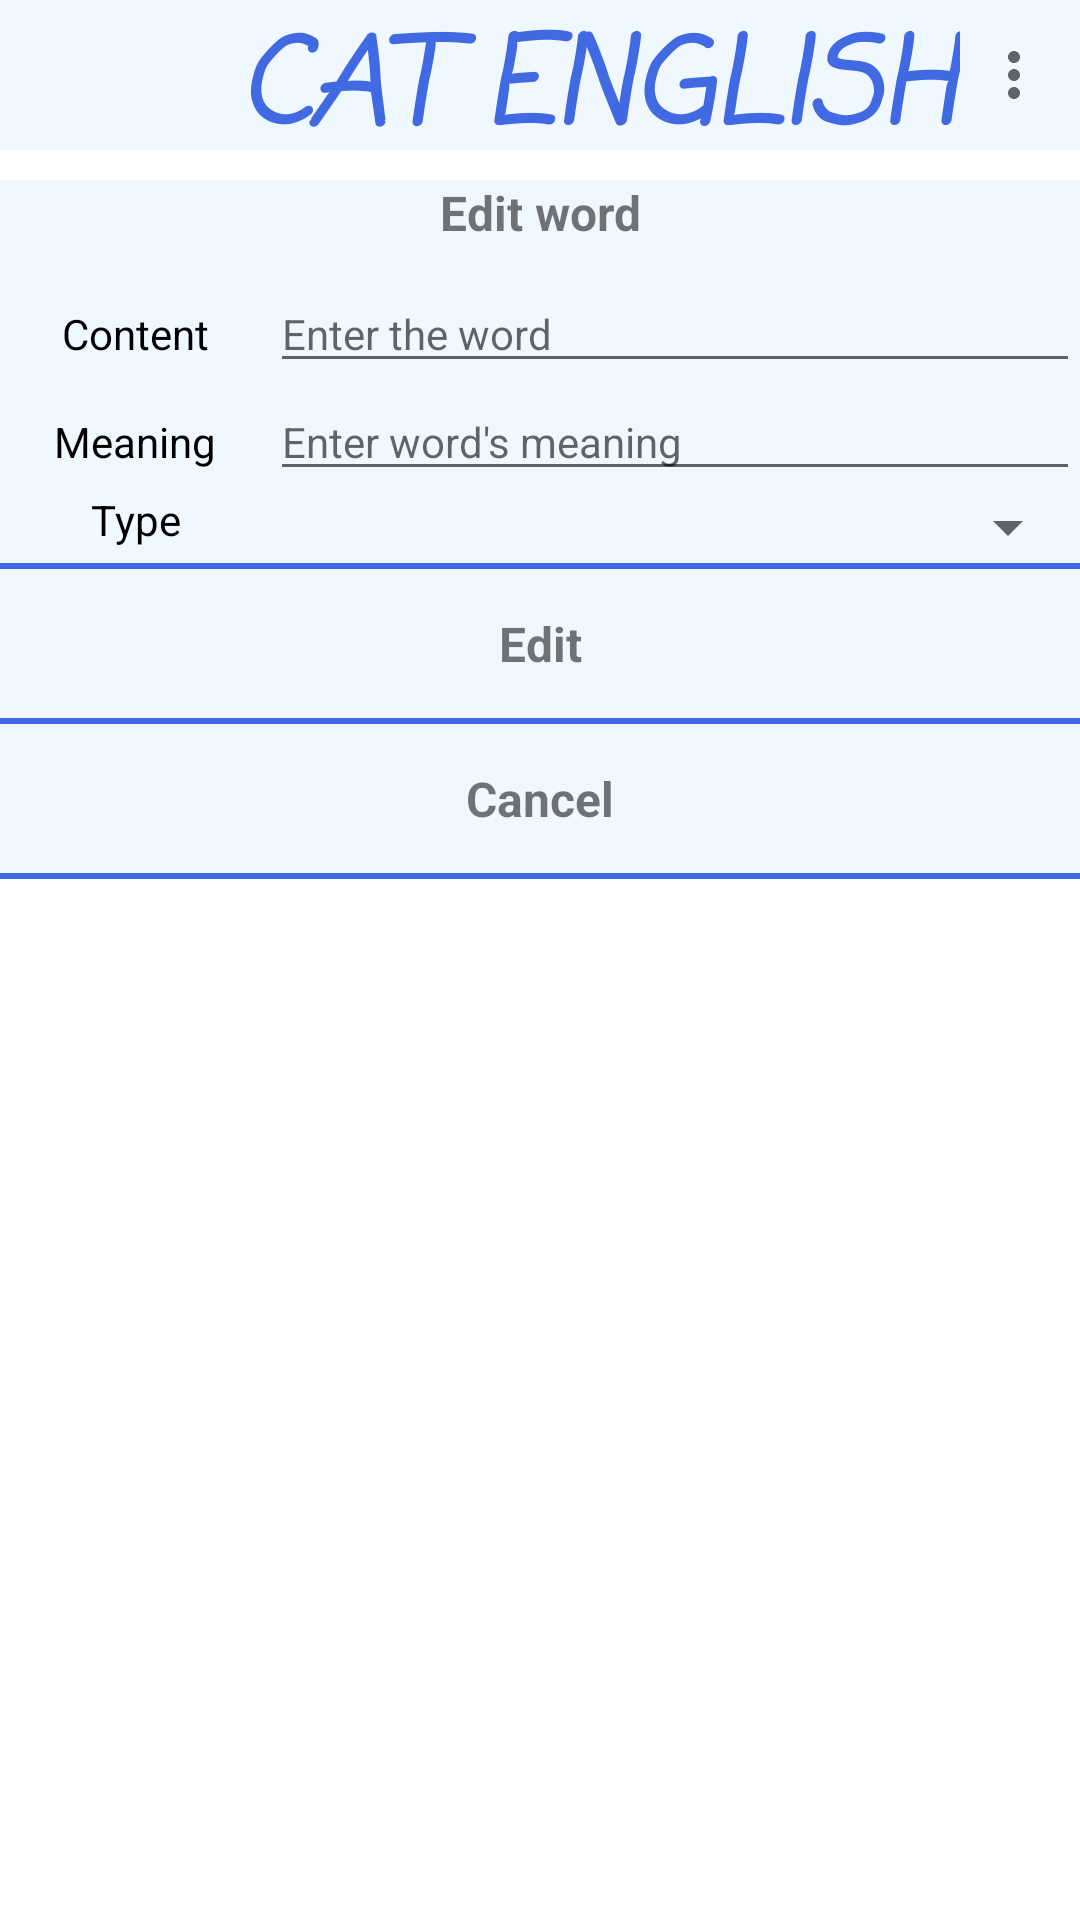

Here is an Android app screen rendered from its layout file. Give the layout XML and the strings, colors and styles it references.
<!-- AndroidManifest.xml: application theme Theme.EnglishLearning -->
<!-- res/layout/activity_edit_word.xml -->
<?xml version="1.0" encoding="utf-8"?>
<LinearLayout xmlns:android="http://schemas.android.com/apk/res/android"
    xmlns:app="http://schemas.android.com/apk/res-auto"
    xmlns:tools="http://schemas.android.com/tools"
    android:layout_width="match_parent"
    android:layout_height="match_parent"
    tools:context=".Activity.PracticeActivity.EditWordActivity"
    android:orientation="vertical"
    android:background="@color/white">

    <include layout="@layout/header"/>
    <TextView
        android:id="@+id/title"
        android:layout_width="match_parent"
        android:layout_height="wrap_content"
        android:lineSpacingExtra="3sp"
        android:paddingBottom="10dp"
        android:textAlignment="center"
        android:textSize="16sp"
        android:textStyle="bold"
        android:visibility="visible"
        android:layout_marginTop="10dp"
        android:text="Edit word"
        android:background="@color/light_blue"
       />

    <LinearLayout
        android:layout_width="match_parent"
        android:layout_height="wrap_content"
        android:orientation="horizontal"
        android:weightSum="4"
        android:background="@color/light_blue">
        <TextView
            android:id="@+id/content"
            android:layout_width="match_parent"
            android:layout_height="wrap_content"
            android:lineSpacingExtra="3sp"
            android:textAlignment="center"
            android:textColor="@color/black"
            android:textSize="14sp"
            android:text="Content"
            android:visibility="visible"
            android:layout_weight="3"/>
        <EditText
            android:id="@+id/edt_content"
            android:layout_width="match_parent"
            android:layout_height="wrap_content"
            android:layout_weight="1"
            android:hint="Enter the word"
            android:textSize="14sp"
            />
    </LinearLayout>

    <LinearLayout
        android:layout_width="match_parent"
        android:layout_height="wrap_content"
        android:orientation="horizontal"
        android:weightSum="4"
        android:background="@color/light_blue">
        <TextView
            android:id="@+id/meaning"
            android:layout_width="match_parent"
            android:layout_height="wrap_content"
            android:lineSpacingExtra="3sp"
            android:textAlignment="center"
            android:textColor="@color/black"
            android:textSize="14sp"
            android:visibility="visible"
            android:text="Meaning"
            tools:visibility="visible"
            android:layout_weight="3"/>
        <EditText
            android:id="@+id/edt_meaning"
            android:layout_width="match_parent"
            android:layout_height="wrap_content"
            android:layout_weight="1"
            android:hint="Enter word's meaning"
            android:textSize="14sp"
            />
    </LinearLayout>

    <LinearLayout
        android:layout_width="match_parent"
        android:layout_height="wrap_content"
        android:orientation="horizontal"
        android:weightSum="4"
        android:background="@color/light_blue">
        <TextView
            android:id="@+id/type"
            android:layout_width="match_parent"
            android:layout_height="wrap_content"
            android:lineSpacingExtra="3sp"
            android:textAlignment="center"
            android:textColor="@color/black"
            android:textSize="14sp"
            android:visibility="visible"
            android:text="Type"
            tools:visibility="visible"
            android:layout_weight="3"/>
        <Spinner
            android:id="@+id/spinner_type"
            android:layout_width="match_parent"
            android:layout_height="wrap_content"
            android:layout_weight="1"
            android:hint="Enter word's meaning"
            android:textSize="14sp"
            />
    </LinearLayout>
    <LinearLayout
        android:id="@+id/btnOne"
        android:layout_width="match_parent"
        android:layout_height="wrap_content"
        android:orientation="vertical"
        android:visibility="visible"
        android:background="@color/light_blue"
        >

        <View
            android:layout_width="match_parent"
            android:layout_height="2dp"
            android:background="@color/blue"
            />

        <TextView
            android:id="@+id/labelBtnOne"
            android:layout_width="match_parent"
            android:layout_height="wrap_content"
            android:padding="14dp"
            android:textAlignment="center"
            android:textSize="16sp"
            android:textStyle="bold"
            android:text="Edit" />

    </LinearLayout>

    <LinearLayout
        android:background="@color/light_blue"
        android:id="@+id/btnTwo"
        android:layout_width="match_parent"
        android:layout_height="wrap_content"
        android:orientation="vertical"
        android:visibility="visible"
        >

        <View
            android:layout_width="match_parent"
            android:layout_height="2dp"
            android:background="@color/blue" />

        <TextView
            android:id="@+id/labelBtnTow"
            android:layout_width="match_parent"
            android:layout_height="wrap_content"
            android:padding="14dp"
            android:textAlignment="center"
            android:textSize="16sp"
            android:textStyle="bold"
            android:text="Cancel" />

        <View
            android:layout_width="match_parent"
            android:layout_height="2dp"
            android:background="@color/blue" />
    </LinearLayout>

</LinearLayout>
<!-- res/layout/header.xml (included above) -->
<?xml version="1.0" encoding="utf-8"?>
<androidx.appcompat.widget.Toolbar xmlns:android="http://schemas.android.com/apk/res/android"
    android:layout_width="match_parent"
    android:layout_height="50dp"
    xmlns:app="http://schemas.android.com/apk/res-auto"
    xmlns:tools="http://schemas.android.com/tools"
    android:orientation="horizontal"
    android:weightSum="5"
    android:background="@color/light_blue"
    android:id="@+id/tool_bar"
    app:menu="@menu/menu_header">


    <LinearLayout
        android:layout_width="match_parent"
        android:layout_height="wrap_content">
        <ImageView
            android:layout_width="match_parent"
            android:layout_height="wrap_content"
            android:layout_weight="4"
            android:src="@drawable/avatar" />

        <TextView
            android:layout_width="match_parent"
            android:layout_height="50dp"
            android:gravity="center"
            android:fontFamily="casual"
            android:text="@string/app_name"
            android:textSize="40dp"
            android:layout_weight="1"
            android:textStyle="bold|italic"
            android:textColor="@color/blue" />


    </LinearLayout>




</androidx.appcompat.widget.Toolbar>
<!-- resources referenced by this layout -->
<resources>
  <color name="black">#FF000000</color>
  <color name="blue">#4169E1</color>
  <color name="light_blue">#F0F8FF</color>
  <color name="white">#FFFFFFFF</color>
  <string name="app_name">CAT ENGLISH</string>
  <style name="Theme.EnglishLearning" parent="Theme.MaterialComponents.DayNight.NoActionBar">
          
          <item name="colorPrimary">@color/purple_500</item>
          <item name="colorPrimaryVariant">@color/purple_700</item>
          <item name="colorOnPrimary">@color/white</item>
          
          <item name="colorSecondary">@color/teal_200</item>
          <item name="colorSecondaryVariant">@color/teal_700</item>
          <item name="colorOnSecondary">@color/black</item>
          
          <item name="android:statusBarColor" tools:targetApi="l">?attr/colorPrimaryVariant</item>
          
      </style>
  <color name="purple_500">#FF6200EE</color>
  <color name="purple_700">#FF3700B3</color>
  <color name="teal_200">#FF03DAC5</color>
  <color name="teal_700">#FF018786</color>
</resources>
